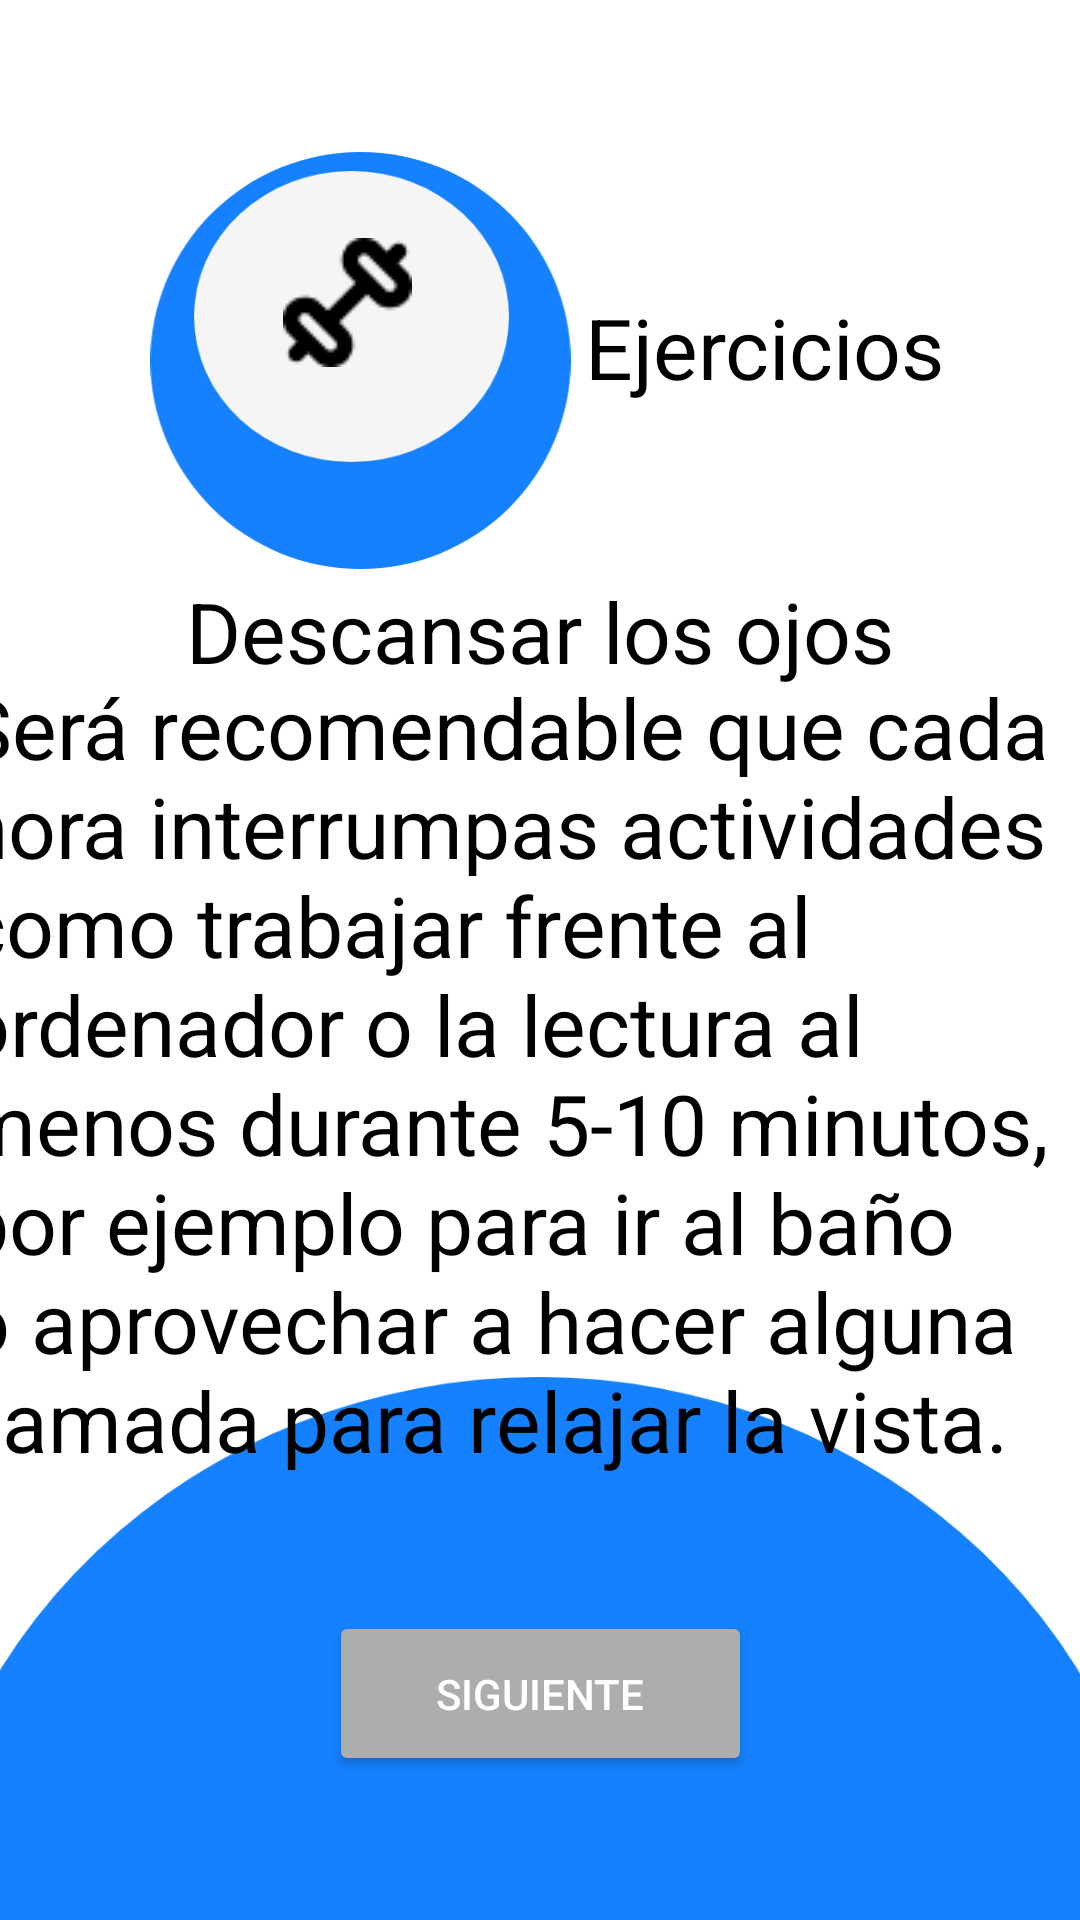

Layout XML and referenced resources for this Android screen:
<!-- AndroidManifest.xml: application theme Theme.Optimhapp -->
<!-- res/layout/activity_ejercicio2.xml -->
<?xml version="1.0" encoding="utf-8"?>
<androidx.constraintlayout.widget.ConstraintLayout xmlns:android="http://schemas.android.com/apk/res/android"
    xmlns:app="http://schemas.android.com/apk/res-auto"
    xmlns:tools="http://schemas.android.com/tools"
    android:layout_width="match_parent"
    android:layout_height="match_parent"
    tools:context=".Ejercicio2">

    <ImageView
        android:id="@+id/imageView69"
        android:layout_width="149dp"
        android:layout_height="139dp"
        app:layout_constraintBottom_toBottomOf="parent"
        app:layout_constraintEnd_toEndOf="parent"
        app:layout_constraintHorizontal_bias="0.216"
        app:layout_constraintStart_toStartOf="parent"
        app:layout_constraintTop_toTopOf="parent"
        app:layout_constraintVertical_bias="0.101"
        app:srcCompat="@drawable/ellipse_23" />

    <TextView
        android:id="@+id/textView30"
        android:layout_width="wrap_content"
        android:layout_height="wrap_content"
        android:text="@string/ejer"
        android:textColor="@color/black"
        android:textSize="28sp"
        app:layout_constraintBottom_toBottomOf="parent"
        app:layout_constraintEnd_toEndOf="parent"
        app:layout_constraintHorizontal_bias="0.813"
        app:layout_constraintStart_toStartOf="parent"
        app:layout_constraintTop_toTopOf="parent"
        app:layout_constraintVertical_bias="0.161" />

    <ImageView
        android:id="@+id/imageView70"
        android:layout_width="wrap_content"
        android:layout_height="wrap_content"
        app:layout_constraintBottom_toBottomOf="parent"
        app:layout_constraintEnd_toEndOf="parent"
        app:layout_constraintHorizontal_bias="0.254"
        app:layout_constraintStart_toStartOf="parent"
        app:layout_constraintTop_toTopOf="parent"
        app:layout_constraintVertical_bias="0.105"
        app:srcCompat="@drawable/ellipse_18__2_" />

    <ImageView
        android:id="@+id/imageView71"
        android:layout_width="wrap_content"
        android:layout_height="wrap_content"
        app:layout_constraintBottom_toBottomOf="parent"
        app:layout_constraintEnd_toEndOf="parent"
        app:layout_constraintHorizontal_bias="0.298"
        app:layout_constraintStart_toStartOf="parent"
        app:layout_constraintTop_toTopOf="parent"
        app:layout_constraintVertical_bias="0.133"
        app:srcCompat="@drawable/image_3__1_" />

    <TextView
        android:id="@+id/textView31"
        android:layout_width="wrap_content"
        android:layout_height="wrap_content"
        android:text="@string/ojos"
        android:textColor="@color/black"
        android:textSize="28sp"
        app:layout_constraintBottom_toBottomOf="parent"
        app:layout_constraintEnd_toEndOf="parent"
        app:layout_constraintStart_toStartOf="parent"
        app:layout_constraintTop_toTopOf="parent"
        app:layout_constraintVertical_bias="0.318" />

    <ImageView
        android:id="@+id/imageView72"
        android:layout_width="484dp"
        android:layout_height="181dp"
        app:layout_constraintBottom_toBottomOf="parent"
        app:layout_constraintEnd_toEndOf="parent"
        app:layout_constraintHorizontal_bias="0.506"
        app:layout_constraintStart_toStartOf="parent"
        app:layout_constraintTop_toTopOf="parent"
        app:layout_constraintVertical_bias="1.0"
        app:srcCompat="@drawable/ellipse_29" />

    <TextView
        android:id="@+id/textView33"
        android:layout_width="383dp"
        android:layout_height="284dp"
        android:text="@string/lectura2"
        android:textColor="@color/black"
        android:textSize="28dp"
        app:layout_constraintBottom_toBottomOf="parent"
        app:layout_constraintEnd_toEndOf="parent"
        app:layout_constraintHorizontal_bias="0.571"
        app:layout_constraintStart_toStartOf="parent"
        app:layout_constraintTop_toTopOf="parent"
        app:layout_constraintVertical_bias="0.628"/>

    <Button
        android:id="@+id/button36"
        android:layout_width="141dp"
        android:layout_height="55dp"
        android:backgroundTint="@color/gris"
        android:text="@string/siguiente"
        android:textColor="@color/white"
        app:cornerRadius="80dp"
        app:layout_constraintBottom_toBottomOf="@+id/imageView72"
        app:layout_constraintEnd_toEndOf="parent"
        app:layout_constraintStart_toStartOf="parent"
        app:layout_constraintTop_toTopOf="parent"
        app:layout_constraintVertical_bias="0.918" />
</androidx.constraintlayout.widget.ConstraintLayout>
<!-- resources referenced by this layout -->
<resources>
  <color name="black">#FF000000</color>
  <color name="gris">#ADADAD</color>
  <color name="white">#FFFFFFFF</color>
  <!-- drawable ellipse_18__2_ (drawable) -->
  <vector xmlns:android="http://schemas.android.com/apk/res/android"
      android:width="105dp"
      android:height="97dp"
      android:viewportWidth="105"
      android:viewportHeight="97">
    <path
        android:pathData="M0,48.5a52.5,48.5 0,1 0,105 0a52.5,48.5 0,1 0,-105 0z"
        android:fillColor="#F5F5F5"/>
  </vector>
  <!-- drawable ellipse_23 (drawable) -->
  <vector xmlns:android="http://schemas.android.com/apk/res/android"
      android:width="129dp"
      android:height="128dp"
      android:viewportWidth="129"
      android:viewportHeight="128">
    <path
        android:pathData="M0,64a64.5,64 0,1 0,129 0a64.5,64 0,1 0,-129 0z"
        android:fillColor="#1581FF"/>
  </vector>
  <!-- drawable ellipse_29 (drawable) -->
  <vector xmlns:android="http://schemas.android.com/apk/res/android"
      android:width="339dp"
      android:height="147dp"
      android:viewportWidth="339"
      android:viewportHeight="147">
    <path
        android:pathData="M0,161.5a169.5,161.5 0,1 0,339 0a169.5,161.5 0,1 0,-339 0z"
        android:fillColor="#1581FF"/>
  </vector>
  <!-- drawable image_3__1_: png bitmap (drawable, 806 bytes) -->
  <string name="ejer">Ejercicios</string>
  <string name="lectura2">Será recomendable que cada hora interrumpas actividades como trabajar frente al ordenador o la lectura al menos durante 5-10 minutos, por ejemplo para ir al baño o aprovechar a hacer alguna llamada para relajar la vista.</string>
  <string name="ojos">Descansar los ojos</string>
  <string name="siguiente">Siguiente</string>
  <style name="Theme.Optimhapp" parent="Theme.MaterialComponents.DayNight.NoActionBar">
          
          <item name="colorPrimary">@color/purple_500</item>
          <item name="colorPrimaryVariant">@color/purple_700</item>
          <item name="colorOnPrimary">@color/white</item>
          
          <item name="colorSecondary">@color/teal_200</item>
          <item name="colorSecondaryVariant">@color/teal_700</item>
          <item name="colorOnSecondary">@color/black</item>
          
          <item name="android:statusBarColor">?attr/colorPrimaryVariant</item>
          
      </style>
  <color name="purple_500">#FF6200EE</color>
  <color name="purple_700">#FF3700B3</color>
  <color name="teal_200">#FF03DAC5</color>
  <color name="teal_700">#FF018786</color>
</resources>
